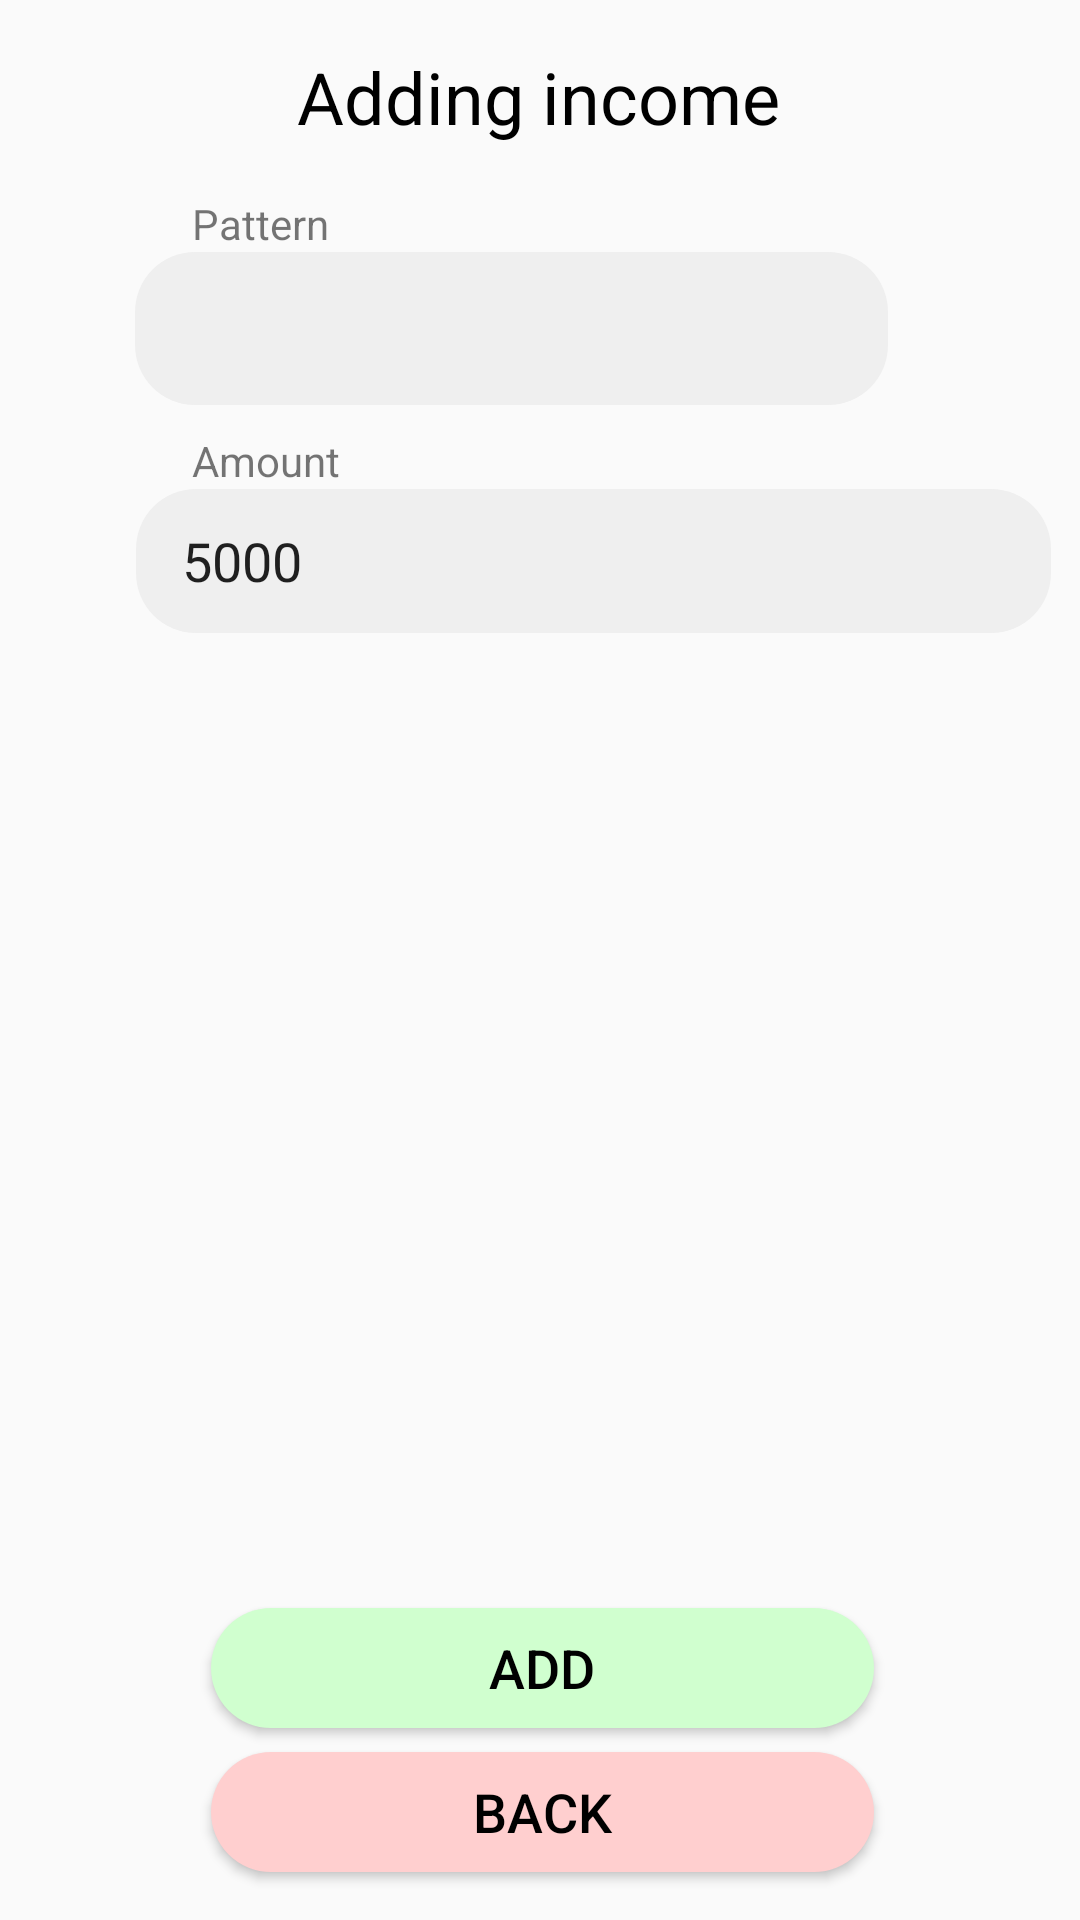

Reconstruct the res/layout file that produces this screen, plus the resources it refers to.
<!-- AndroidManifest.xml: activity theme AppTheme -->
<!-- res/layout/activity_income_add.xml -->
<?xml version="1.0" encoding="utf-8"?>
<layout>
    <androidx.constraintlayout.widget.ConstraintLayout xmlns:android="http://schemas.android.com/apk/res/android"
        xmlns:app="http://schemas.android.com/apk/res-auto"
        xmlns:tools="http://schemas.android.com/tools"
        android:layout_width="match_parent"
        android:layout_height="match_parent"
        tools:context=".presentation.IncomeAddActivity">

        <androidx.appcompat.widget.AppCompatButton
            android:id="@+id/income_btn2"
            android:layout_width="221dp"
            android:layout_height="40dp"
            android:layout_marginBottom="8dp"
            android:background="@drawable/green_button"
            android:text="@string/add_str"
            android:textColor="@color/black"
            android:textSize="18sp"
            app:layout_constraintBottom_toTopOf="@+id/consumption_btn2"
            app:layout_constraintEnd_toEndOf="parent"
            app:layout_constraintHorizontal_bias="0.505"
            app:layout_constraintStart_toStartOf="parent" />

        <androidx.appcompat.widget.AppCompatButton
            android:id="@+id/consumption_btn2"
            android:layout_width="221dp"
            android:layout_height="40dp"
            android:layout_marginBottom="16dp"
            android:background="@drawable/red_button"
            android:text="@string/back_str"
            android:textColor="@color/black"
            android:textSize="18sp"
            app:layout_constraintBottom_toBottomOf="parent"
            app:layout_constraintEnd_toEndOf="parent"
            app:layout_constraintHorizontal_bias="0.505"
            app:layout_constraintStart_toStartOf="parent" />

        <TextView
            android:id="@+id/sumView"
            android:layout_width="wrap_content"
            android:layout_height="wrap_content"
            android:layout_marginStart="64dp"
            android:text="@string/sum_str"
            app:layout_constraintBottom_toTopOf="@+id/editTextAmount"
            app:layout_constraintStart_toStartOf="parent"
            app:layout_constraintTop_toBottomOf="@+id/spinner"
            app:layout_constraintVertical_bias="1.0" />

        <TextView
            android:id="@+id/income_hello"
            android:layout_width="wrap_content"
            android:layout_height="wrap_content"
            android:layout_marginTop="16dp"
            android:lineSpacingExtra="14sp"
            android:text="@string/add_income_caption"
            android:textColor="@color/black"
            android:textSize="24sp"
            app:layout_constraintEnd_toEndOf="parent"
            app:layout_constraintHorizontal_bias="0.497"
            app:layout_constraintStart_toStartOf="parent"
            app:layout_constraintTop_toTopOf="parent" />

        <Spinner
            android:id="@+id/spinner"
            android:layout_width="251dp"
            android:layout_height="51dp"
            android:layout_marginLeft="45dp"
            android:layout_marginTop="84dp"
            android:paddingLeft="30px"
            app:layout_goneMarginStart="100dp"
            android:background="@drawable/light_gray_rounded"
            app:layout_constraintLeft_toLeftOf="parent"
            app:layout_constraintTop_toTopOf="parent" />

        <TextView
            android:id="@+id/patternView"
            android:layout_width="wrap_content"
            android:layout_height="wrap_content"
            android:layout_marginStart="64dp"
            android:text="@string/pattern_str"
            app:layout_constraintBottom_toTopOf="@+id/spinner"
            app:layout_constraintStart_toStartOf="parent"
            app:layout_constraintTop_toBottomOf="@+id/income_hello"
            app:layout_constraintVertical_bias="1.0" />

        <ImageView
            android:id="@+id/imageView"
            android:layout_width="54dp"
            android:layout_height="54dp"
            android:layout_marginTop="83dp"
            app:layout_constraintEnd_toEndOf="parent"
            app:layout_constraintHorizontal_bias="0.29"
            app:layout_constraintStart_toEndOf="@+id/spinner"
            app:layout_constraintTop_toTopOf="parent"
            app:srcCompat="@drawable/_48764" />

        <EditText
            android:id="@+id/editTextAmount"
            android:layout_width="305dp"
            android:layout_height="48dp"
            android:layout_marginStart="45dp"
            android:layout_marginTop="28dp"
            android:background="@drawable/light_gray_rounded"
            android:ems="10"
            android:inputType="numberDecimal"
            android:paddingLeft="46px"
            android:text="5000"
            app:layout_constraintEnd_toEndOf="parent"
            app:layout_constraintHorizontal_bias="0.032"
            app:layout_constraintStart_toStartOf="parent"
            app:layout_constraintTop_toBottomOf="@+id/spinner" />

        <FrameLayout
            android:layout_width="0dp"
            android:layout_height="0dp"
            android:layout_marginStart="24dp"
            android:layout_marginTop="8dp"
            android:layout_marginEnd="24dp"
            android:layout_marginBottom="16dp"
            app:layout_constraintBottom_toTopOf="@+id/income_btn2"
            app:layout_constraintEnd_toEndOf="parent"
            app:layout_constraintStart_toStartOf="parent"
            app:layout_constraintTop_toBottomOf="@+id/editTextAmount">

            <ScrollView
                android:id="@+id/scrollView2"
                android:layout_width="match_parent"
                android:layout_height="match_parent">

                <TableLayout
                    android:id="@+id/tableLayout"
                    android:layout_width="match_parent"
                    android:layout_height="wrap_content"
                    android:stretchColumns="1*,7*,2*,4*" />
            </ScrollView>
        </FrameLayout>

    </androidx.constraintlayout.widget.ConstraintLayout>
</layout>
<!-- resources referenced by this layout -->
<resources>
  <color name="black">#FF000000</color>
  <!-- drawable green_button (drawable) -->
  <shape xmlns:android="http://schemas.android.com/apk/res/android"
  
      android:shape="rectangle">
  
      <solid android:color="@color/light_green"
          />
      <corners android:radius="20dp"/>
  </shape>
  <!-- drawable light_gray_rounded (drawable) -->
  <?xml version="1.0" encoding="utf-8"?>
  <shape xmlns:android="http://schemas.android.com/apk/res/android"
  
      android:shape="rectangle">
  
      <solid android:color="@color/light_gray"
          />
      <corners android:radius="20dp"/>
      <padding
          android:left="15dp"
          android:right="15dp"/>
  </shape>
  <!-- drawable red_button (drawable) -->
  <shape xmlns:android="http://schemas.android.com/apk/res/android"
  
      android:shape="rectangle">
  
      <solid android:color="@color/light_red"
          />
      <corners android:radius="20dp"/>
  </shape>
  <string name="add_income_caption">Adding income</string>
  <string name="add_str">Add</string>
  <string name="back_str">Back</string>
  <string name="pattern_str">Pattern</string>
  <string name="sum_str">Amount</string>
  <style name="AppTheme" parent="Theme.AppCompat.Light.NoActionBar">
  
  
          <item name="android:statusBarColor">@color/statusbar</item>
  
      </style>
  <color name="light_green">#FFD0FFCF</color>
  <color name="light_gray">#FFEFEFEF</color>
  <color name="light_red">#FFFFCFCF</color>
  <color name="statusbar">#A3A3A3</color>
</resources>
